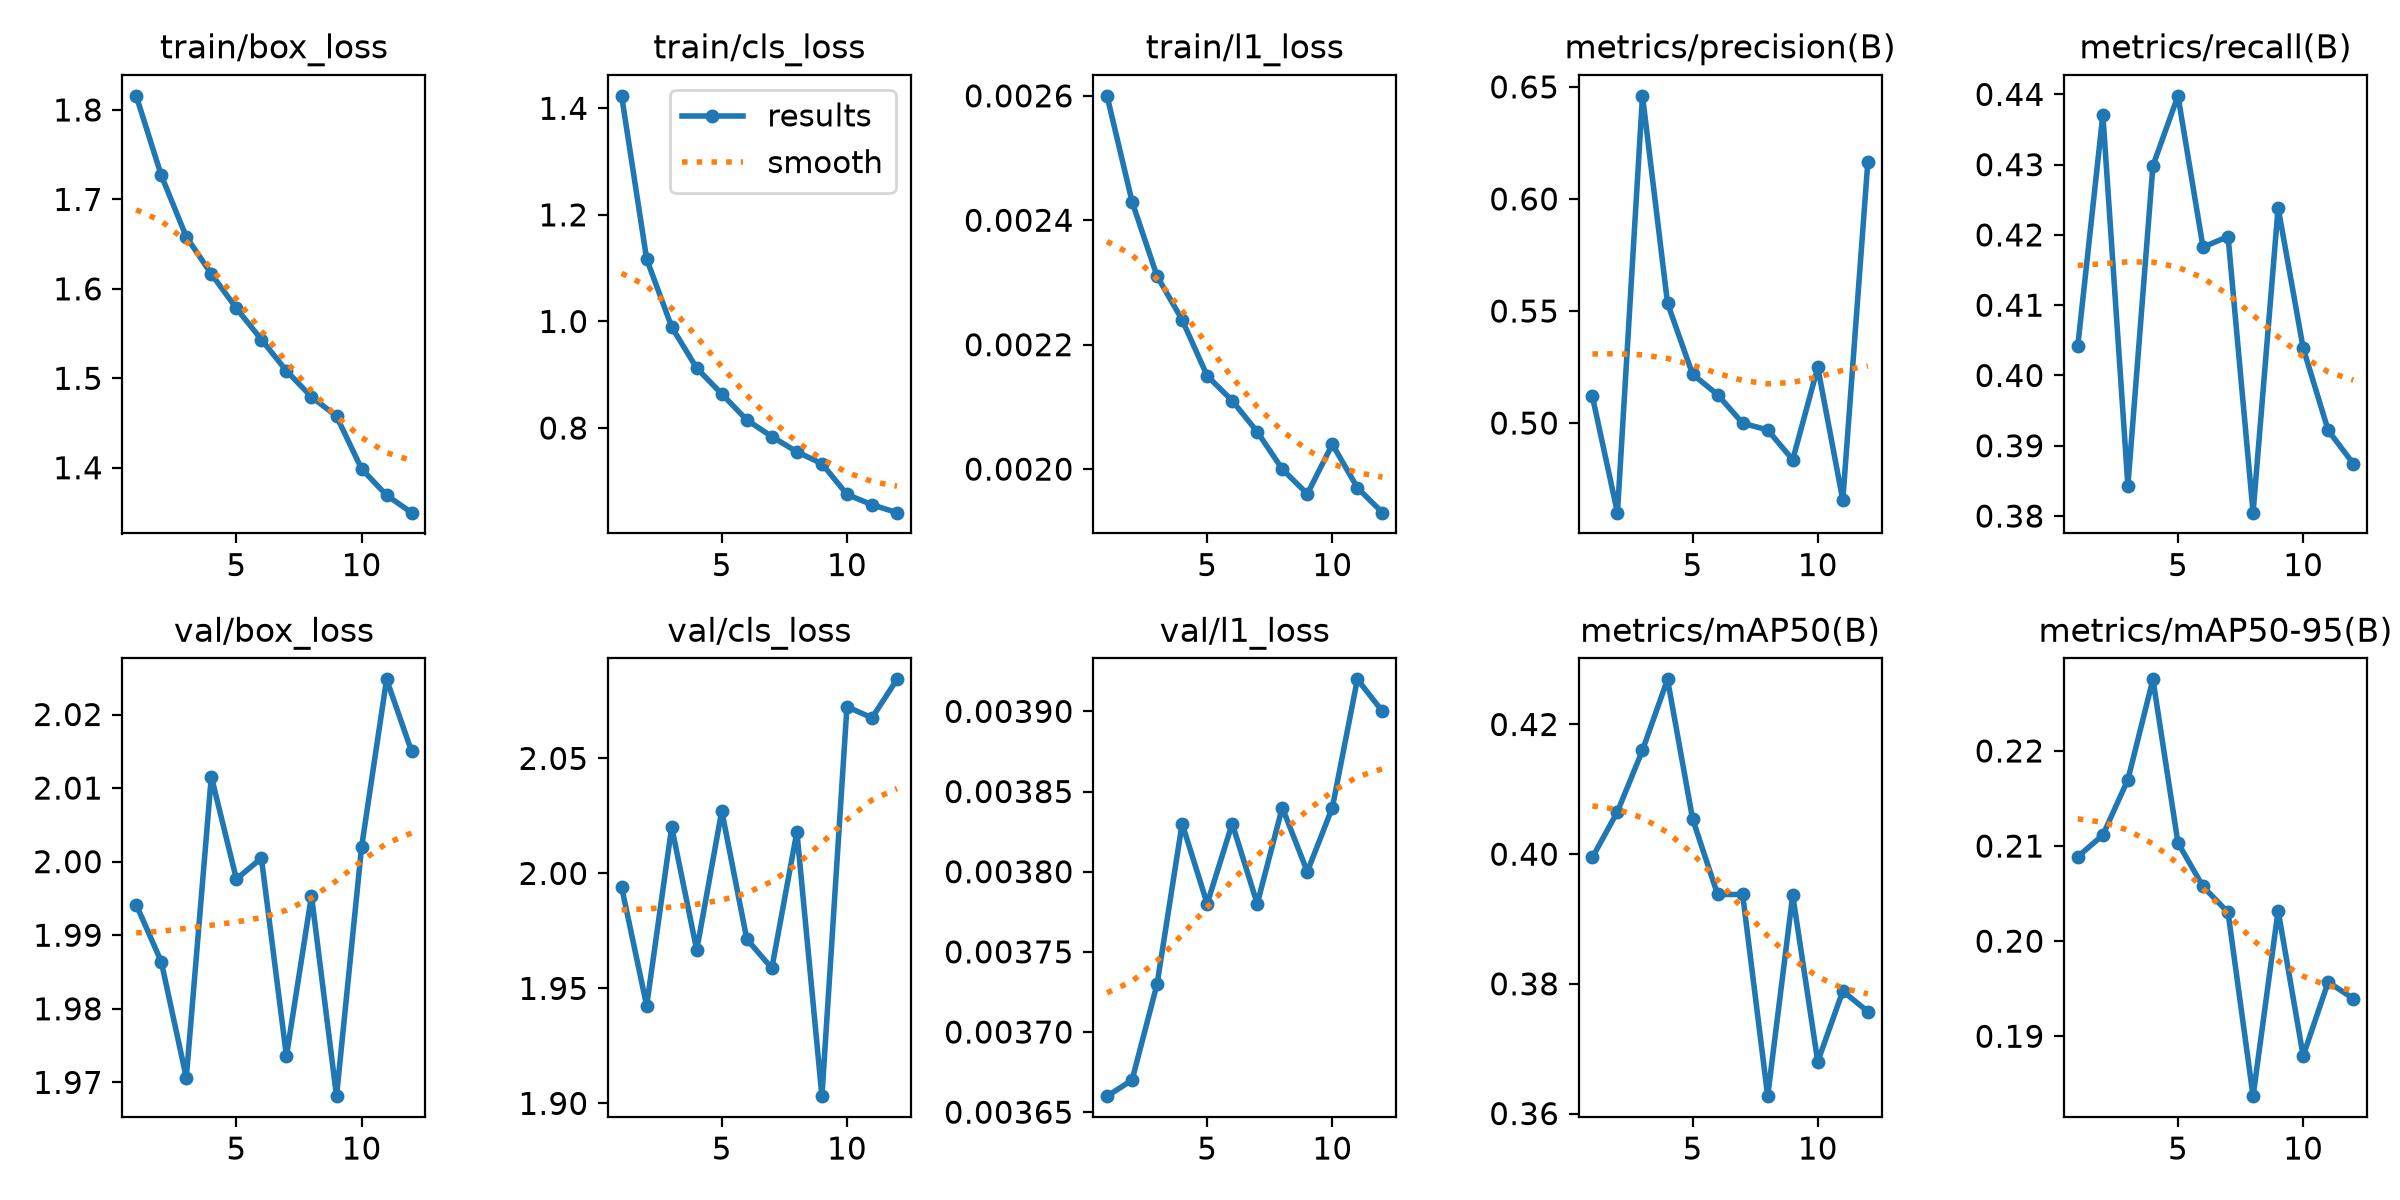

Data behind this chart, as committed beside it:
epoch, time, train/box_loss, train/cls_loss, train/l1_loss, metrics/precision(B), metrics/recall(B), metrics/mAP50(B), metrics/mAP50-95(B), val/box_loss, val/cls_loss, val/l1_loss, lr/pg0, lr/pg1, lr/pg2
1, 893.5, 1.816, 1.423, 0.0026, 0.5119, 0.4042, 0.3995, 0.2089, 1.994, 1.994, 0.00366, 0.009998, 0.009998, 0.01002
2, 1760, 1.727, 1.117, 0.00243, 0.46, 0.4371, 0.4066, 0.2112, 1.986, 1.942, 0.00367, 0.009175, 0.009175, 0.009175
3, 2627, 1.658, 0.9897, 0.00231, 0.646, 0.3843, 0.416, 0.217, 1.971, 2.02, 0.00373, 0.00835, 0.00835, 0.00835
4, 3492, 1.617, 0.9124, 0.00224, 0.5535, 0.4298, 0.427, 0.2275, 2.012, 1.967, 0.00383, 0.007525, 0.007525, 0.007525
5, 4359, 1.578, 0.864, 0.00215, 0.5218, 0.4398, 0.4054, 0.2103, 1.998, 2.027, 0.00378, 0.0067, 0.0067, 0.0067
6, 5228, 1.543, 0.8152, 0.00211, 0.5127, 0.4183, 0.3938, 0.2057, 2, 1.971, 0.00383, 0.005875, 0.005875, 0.005875
7, 6096, 1.508, 0.784, 0.00206, 0.4999, 0.4198, 0.3938, 0.203, 1.974, 1.959, 0.00378, 0.00505, 0.00505, 0.00505
8, 6964, 1.479, 0.7554, 0.002, 0.4969, 0.3805, 0.3627, 0.1837, 1.995, 2.018, 0.00384, 0.004225, 0.004225, 0.004225
9, 7831, 1.458, 0.7331, 0.00196, 0.4836, 0.4239, 0.3937, 0.2032, 1.968, 1.903, 0.0038, 0.0034, 0.0034, 0.0034
10, 8644, 1.399, 0.6754, 0.00204, 0.5249, 0.4039, 0.368, 0.1879, 2.002, 2.073, 0.00384, 0.002575, 0.002575, 0.002575
11, 9455, 1.369, 0.6561, 0.00197, 0.4656, 0.3922, 0.3789, 0.1957, 2.025, 2.068, 0.00392, 0.00175, 0.00175, 0.00175
12, 10268, 1.35, 0.6412, 0.00193, 0.6165, 0.3875, 0.3757, 0.194, 2.015, 2.084, 0.0039, 0.000925, 0.000925, 0.000925
